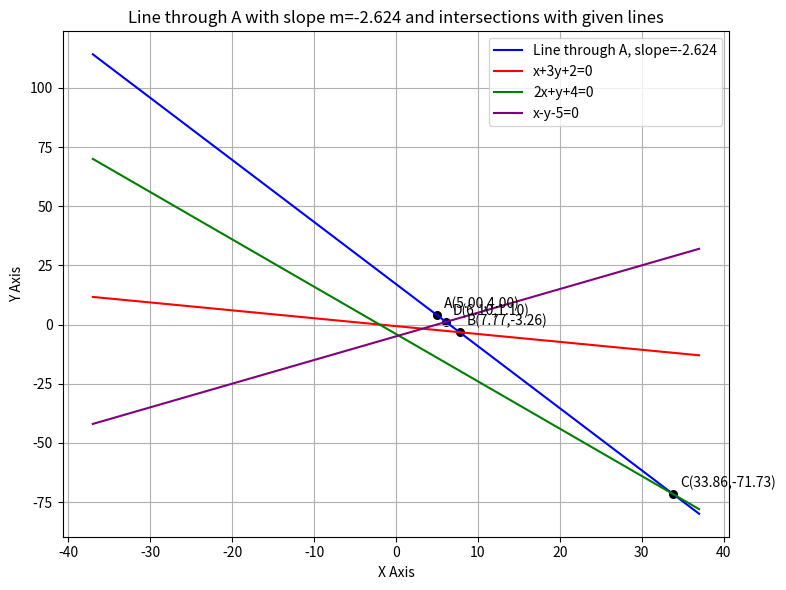

The matplotlib source for this figure: (Note: this script raises an exception after producing the figure.)
import os
import numpy as np
import matplotlib.pyplot as plt

# Folder to save figures
figs_folder = os.path.join("..","figs")

# Given slope m
m_val = -2.62364

# Input values
l1 = (1.0/3.0, 1.0)
l2 = (2.0, 1.0)
l3 = (-1.0, 1.0)
c1, c2, c3 = -2.0/3.0, -4.0, -5.0

# Compute k1, k2, k3 using same formulas
k1 = (c1 - 5*l1[0] - 4*l1[1]) / (l1[0] + l1[1]*m_val)
k2 = (c2 - 5*l2[0] - 4*l2[1]) / (l2[0] + l2[1]*m_val)
k3 = (c3 - 5*l3[0] - 4*l3[1]) / (l3[0] + l3[1]*m_val)

# Points A, B, C, D
A = (5, 4)
B = (5 + k1, 4 + k1*m_val)
C = (5 + k2, 4 + k2*m_val)
D = (5 + k3, 4 + k3*m_val)

# Create figure
fig, ax = plt.subplots(figsize=(8, 6))

# Plot the line through A with slope m
x_vals = np.linspace(-37, 37, 200)
y_line = 4 + m_val * (x_vals - 5)
ax.plot(x_vals, y_line, label=f"Line through A, slope={m_val:.3f}", color="blue")

# Plot the three given lines
y1 = (-1/3)*x_vals - 2/3
ax.plot(x_vals, y1, label="x+3y+2=0", color="red")

y2 = (-2)*x_vals - 4
ax.plot(x_vals, y2, label="2x+y+4=0", color="green")

y3 = x_vals - 5
ax.plot(x_vals, y3, label="x-y-5=0", color="purple")

# Plot points A, B, C, D
points = {"A": A, "B": B, "C": C, "D": D}
for label, (px, py) in points.items():
    ax.scatter(px, py, color="black", s=30)
    ax.annotate(f"{label}({px:.2f},{py:.2f})", (px, py),
                textcoords="offset points", xytext=(5, 5))

# Labels and legend
ax.set_xlabel("X Axis")
ax.set_ylabel("Y Axis")
ax.set_title(f"Line through A with slope m={m_val:.3f} and intersections with given lines")
ax.legend()
ax.grid(True)

# Save figure
plt.tight_layout()
fig.savefig(os.path.join(figs_folder,"lines_2.png"))
plt.show()

